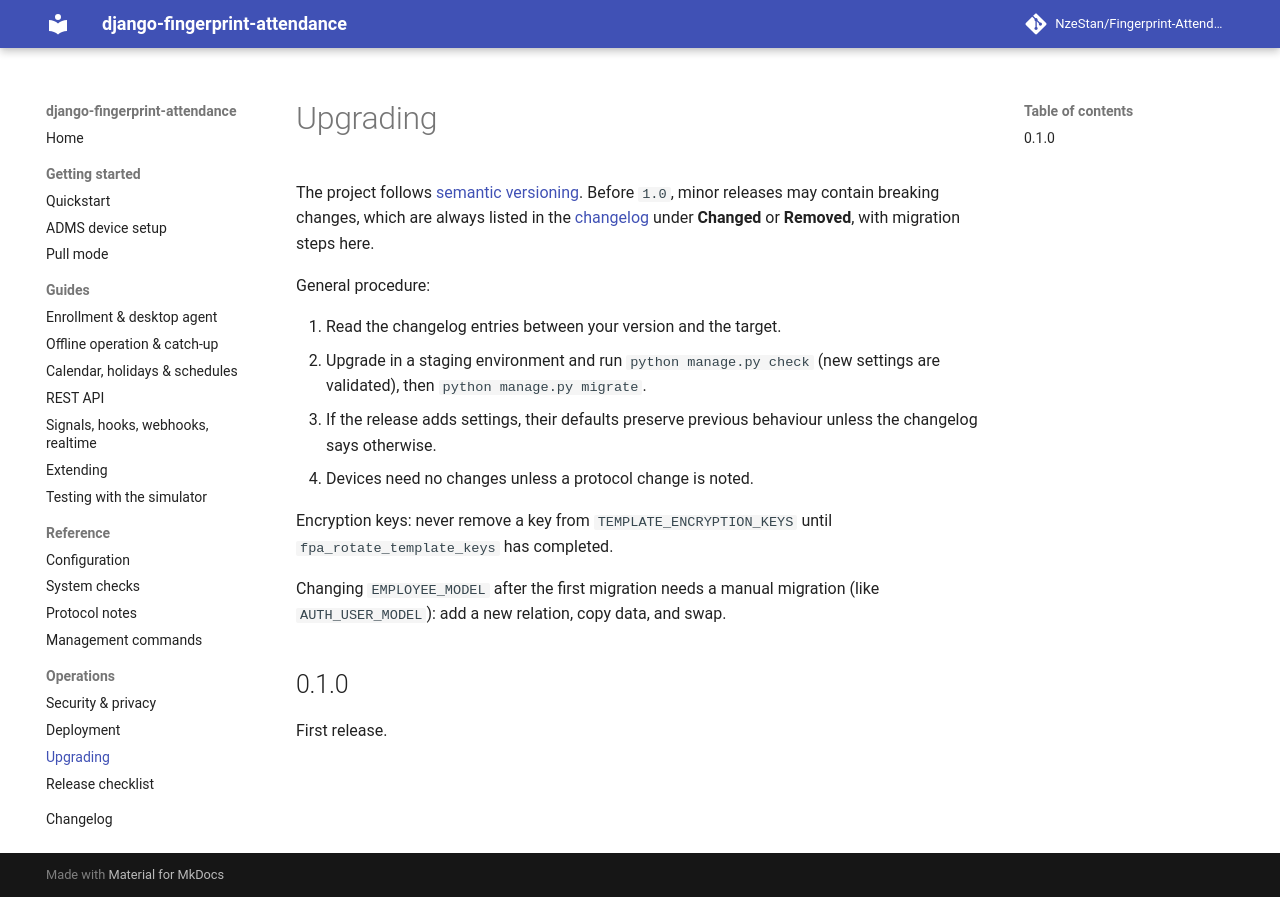

repository: NzeStan/Fingerprint-Attendance · page: upgrading/index.html · generator: mkdocs

# Upgrading

The project follows [semantic versioning](https://semver.org/). Before `1.0`, minor releases
may contain breaking changes, which are always listed in the [changelog](changelog.md) under
**Changed** or **Removed**, with migration steps here.

General procedure:

1. Read the changelog entries between your version and the target.
2. Upgrade in a staging environment and run `python manage.py check` (new settings are
   validated), then `python manage.py migrate`.
3. If the release adds settings, their defaults preserve previous behaviour unless the
   changelog says otherwise.
4. Devices need no changes unless a protocol change is noted.

Encryption keys: never remove a key from `TEMPLATE_ENCRYPTION_KEYS` until
`fpa_rotate_template_keys` has completed.

Changing `EMPLOYEE_MODEL` after the first migration needs a manual migration (like
`AUTH_USER_MODEL`): add a new relation, copy data, and swap.

## 0.1.0

First release.
